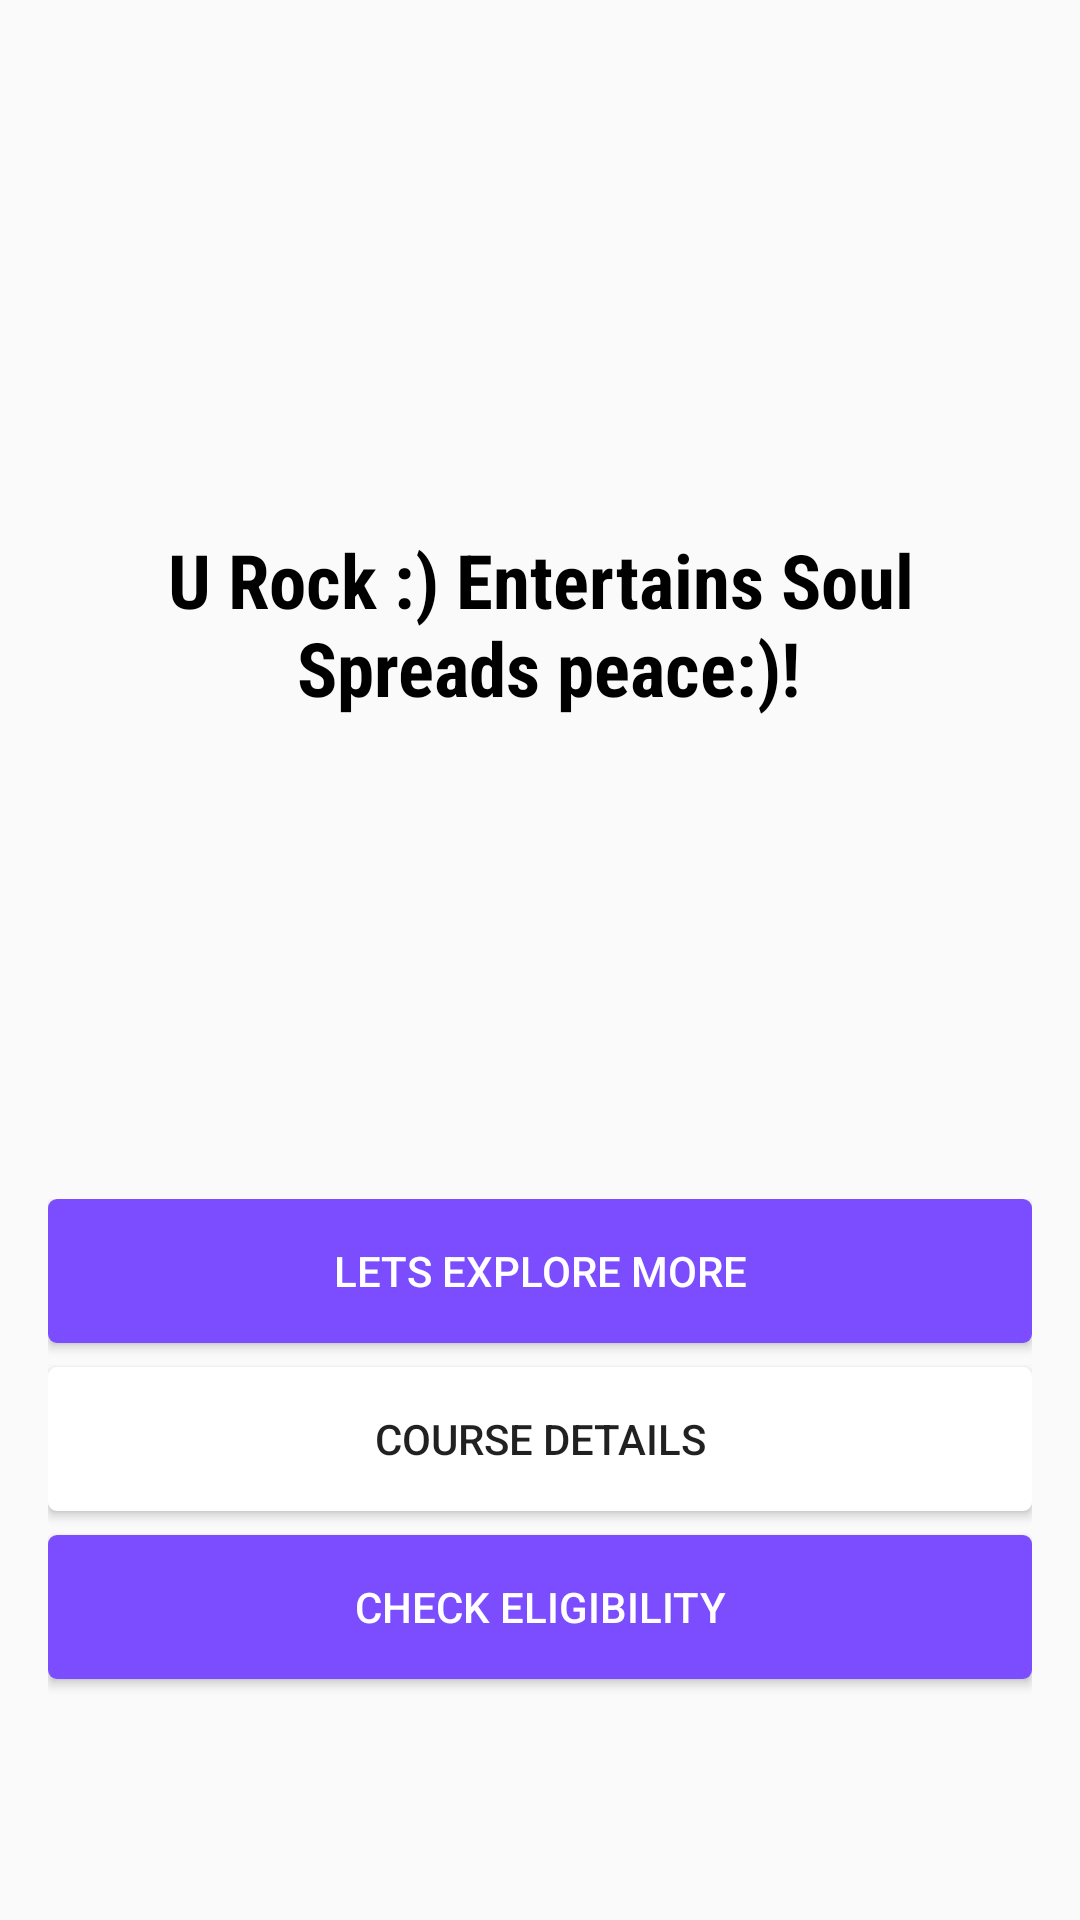

Reconstruct the res/layout file that produces this screen, plus the resources it refers to.
<!-- AndroidManifest.xml: application theme AppTheme -->
<!-- res/layout/music.xml -->
<?xml version="1.0" encoding="utf-8"?>
<RelativeLayout xmlns:android="http://schemas.android.com/apk/res/android"
    android:orientation="vertical" android:layout_width="match_parent"
    android:layout_height="match_parent">
    <ImageView
        android:layout_width="wrap_content"
        android:layout_height="wrap_content"
        android:id="@+id/compic"
        android:scaleType="centerCrop"
        android:src="@drawable/music"
        android:visibility="visible"
        android:alpha=".40"
        />
    <LinearLayout
        android:layout_width="match_parent"
        android:layout_height="match_parent"
        android:orientation="vertical"
        android:padding="16dp">

    <TextView
        android:layout_width="match_parent"
        android:layout_height="wrap_content"
        android:layout_weight="5"
        android:id="@+id/word"
        android:textColor="#000000"
        android:textSize="25sp"
        android:text="@string/music_title"
        android:textStyle="bold"
        android:fontFamily="sans-serif-condensed"
        android:gravity="center"/>

    <LinearLayout
        android:layout_width="match_parent"
        android:layout_height="wrap_content"
        android:orientation="vertical"
        android:layout_weight="1"
        >
        <Button
            android:layout_width="match_parent"
            android:layout_height="wrap_content"
            android:text="@string/CLICK_EXPLORE"
            android:layout_marginBottom="8dp"
            android:background="@drawable/custom_button"
            android:textColor="#fff"
            android:id="@+id/Bextra"
            android:onClick="onClick"/>
        <Button
            android:layout_width="match_parent"
            android:layout_height="wrap_content"
            android:text="@string/COURSES"
            android:background="@drawable/button_style"
            android:id="@+id/Bcource"
            android:layout_marginBottom="8dp"
            android:onClick="onClick"/>
        <Button
            android:layout_width="match_parent"
            android:layout_height="wrap_content"
            android:background="@drawable/custom_button"
            android:text="@string/CHECK_ELIGIBILITY"
            android:textColor="#fff"
            android:id="@+id/Beligible"
            android:onClick="onClick"/>
        </LinearLayout>

    </LinearLayout>




</RelativeLayout>
<!-- resources referenced by this layout -->
<resources>
  <!-- drawable button_style (drawable) -->
  <ripple
      xmlns:android="http://schemas.android.com/apk/res/android"
      android:color="@color/accent"> 
  
      
      <item android:id="@android:id/mask">
          <shape android:shape="rectangle">
              <corners android:radius="3dp"/>
              
              <solid android:color="@android:color/black" />
          </shape>
      </item>
  
      
      <item>
          <shape android:shape="rectangle">
              <corners android:radius="3dp"/>
              <solid android:color="@color/icons" />
  
              
          </shape>
      </item>
  </ripple>
  <!-- drawable custom_button (drawable) -->
  <ripple
          xmlns:android="http://schemas.android.com/apk/res/android"
          android:color="@color/icons"> 
  
          
          <item android:id="@android:id/mask">
              <shape android:shape="rectangle">
                  <corners android:radius="3dp"/>
                  
                  <solid android:color="@android:color/black" />
              </shape>
          </item>
  
          
          <item>
              <shape android:shape="rectangle">
                  <corners android:radius="3dp"/>
                  <solid android:color="@color/accent" />
  
                  
              </shape>
          </item>
      </ripple>
  <string name="CHECK_ELIGIBILITY">CHECK ELIGIBILITY</string>
  <string name="CLICK_EXPLORE">Lets Explore More</string>
  <string name="COURSES">Course Details</string>
  <string name="music_title">U Rock :) Entertains Soul\n Spreads peace:)!</string>
  <style name="AppTheme" parent="Theme.AppCompat.Light.DarkActionBar">
          
          <item name="colorPrimary">@color/primary</item>
          <item name="colorPrimaryDark">@color/primary_dark</item>
          <item name="colorAccent">@color/colorAccent</item>
          <item name="colorButtonNormal">#fff</item>
  
      </style>
  <color name="accent">#7C4DFF</color>
  <color name="icons">#FFFFFF</color>
  <color name="primary">#3F51B5</color>
  <color name="primary_dark">#303F9F</color>
  <color name="colorAccent">#FF4081</color>
</resources>
